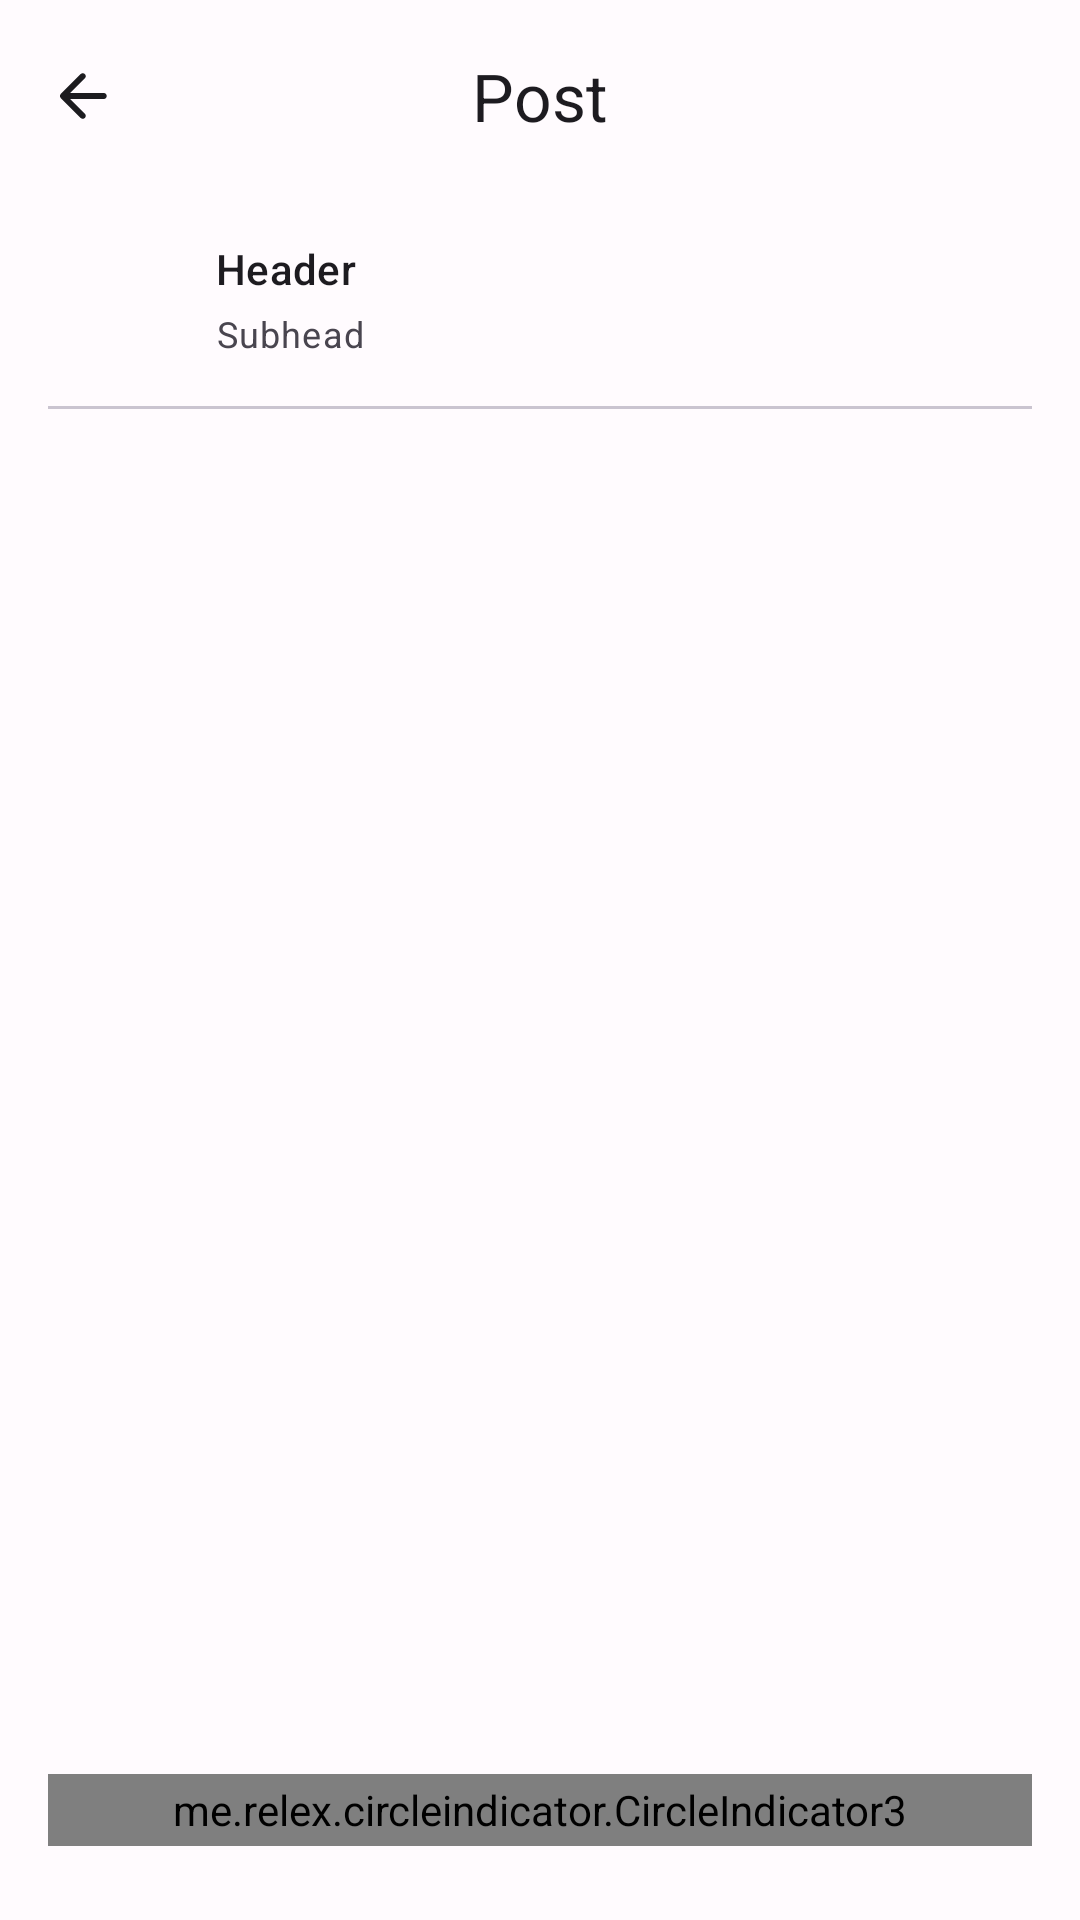

Here is an Android app screen rendered from its layout file. Give the layout XML and the strings, colors and styles it references.
<!-- AndroidManifest.xml: application theme Theme.Hw7 -->
<!-- res/layout/fragment_post.xml -->
<?xml version="1.0" encoding="utf-8"?>
<androidx.coordinatorlayout.widget.CoordinatorLayout xmlns:android="http://schemas.android.com/apk/res/android"
    xmlns:app="http://schemas.android.com/apk/res-auto"
    xmlns:tools="http://schemas.android.com/tools"
    android:layout_width="match_parent"
    android:layout_height="match_parent">

    <com.google.android.material.appbar.AppBarLayout
        android:layout_width="match_parent"
        android:layout_height="wrap_content">

        <com.google.android.material.appbar.MaterialToolbar
            android:id="@+id/toolbar"
            android:layout_width="match_parent"
            android:layout_height="wrap_content"
            android:elevation="0dp"
            app:navigationIcon="@drawable/ic_arrow_back"
            app:navigationIconTint="?attr/colorOnSurface"
            app:title="@string/title_post"
            app:titleCentered="true" />
    </com.google.android.material.appbar.AppBarLayout>

    <androidx.core.widget.NestedScrollView
        android:layout_width="match_parent"
        android:layout_height="match_parent"
        android:clipToPadding="false"
        android:paddingBottom="@dimen/navigation_view_height"
        app:layout_behavior="com.google.android.material.appbar.AppBarLayout$ScrollingViewBehavior">

        <androidx.constraintlayout.widget.ConstraintLayout
            android:layout_width="match_parent"
            android:layout_height="match_parent"
            android:padding="16dp">

            <com.google.android.material.imageview.ShapeableImageView
                android:id="@+id/profileImage"
                android:layout_width="40dp"
                android:layout_height="40dp"
                android:scaleType="centerCrop"
                android:theme="@style/Theme.Hw7.CornerSize50Percent"
                app:layout_constraintStart_toStartOf="parent"
                app:layout_constraintTop_toTopOf="parent"
                tools:src="@color/black" />

            <com.google.android.material.textview.MaterialTextView
                android:id="@+id/profileName"
                android:layout_width="0dp"
                android:layout_height="wrap_content"
                android:layout_marginStart="16dp"
                android:text="@string/cardTitle"
                android:textAppearance="@style/TextAppearance.Material3.TitleSmall"
                app:layout_constraintEnd_toEndOf="parent"
                app:layout_constraintStart_toEndOf="@+id/profileImage"
                app:layout_constraintTop_toTopOf="parent" />

            <com.google.android.material.textview.MaterialTextView
                android:id="@+id/dateCreated"
                android:layout_width="0dp"
                android:layout_height="wrap_content"
                android:layout_marginStart="16dp"
                android:layout_marginTop="4dp"
                android:text="@string/subtitle"
                android:textAppearance="@style/TextAppearance.Material3.BodySmall"
                app:layout_constraintEnd_toEndOf="parent"
                app:layout_constraintStart_toEndOf="@id/profileImage"
                app:layout_constraintTop_toBottomOf="@id/profileName" />

            <com.google.android.material.divider.MaterialDivider
                android:id="@+id/divider"
                android:layout_width="match_parent"
                android:layout_height="1dp"
                android:layout_marginTop="16dp"
                android:background="@color/divider"
                app:layout_constraintEnd_toEndOf="parent"
                app:layout_constraintStart_toStartOf="parent"
                app:layout_constraintTop_toBottomOf="@id/dateCreated" />

            <com.google.android.material.textview.MaterialTextView
                android:id="@+id/cardText"
                android:layout_width="0dp"
                android:layout_height="wrap_content"
                android:layout_marginTop="16dp"
                android:ellipsize="end"
                android:textAppearance="@style/TextAppearance.Material3.BodyMedium"
                app:layout_constraintEnd_toEndOf="parent"
                app:layout_constraintStart_toStartOf="parent"
                app:layout_constraintTop_toBottomOf="@id/divider"
                app:layout_goneMarginBottom="16dp"
                tools:text="Some very long text that probably won't fit on a single line." />

            <androidx.viewpager2.widget.ViewPager2
                android:id="@+id/viewPager"
                android:layout_width="match_parent"
                android:layout_height="380dp"
                android:layout_marginTop="16dp"
                android:orientation="horizontal"
                app:layout_constraintBottom_toBottomOf="parent"
                app:layout_constraintEnd_toEndOf="parent"
                app:layout_constraintStart_toStartOf="parent"
                app:layout_constraintTop_toBottomOf="@id/cardText"
                tools:background="@color/icon_color" />

            <me.relex.circleindicator.CircleIndicator3
                android:id="@+id/circleIndicator"
                android:layout_width="match_parent"
                android:layout_height="24dp"
                app:layout_constraintEnd_toEndOf="@id/viewPager"
                app:layout_constraintStart_toStartOf="@id/viewPager"
                app:layout_constraintTop_toBottomOf="@id/viewPager" />
        </androidx.constraintlayout.widget.ConstraintLayout>
    </androidx.core.widget.NestedScrollView>
</androidx.coordinatorlayout.widget.CoordinatorLayout>
<!-- resources referenced by this layout -->
<resources>
  <color name="black">#FF000000</color>
  <color name="divider">#4A454E</color>
  <color name="icon_color">#CBC4CE</color>
  <dimen name="navigation_view_height">64dp</dimen>
  <!-- drawable ic_arrow_back (drawable) -->
  <vector xmlns:android="http://schemas.android.com/apk/res/android"
      android:width="16dp"
      android:height="16dp"
      android:viewportWidth="16"
      android:viewportHeight="16">
    <path
        android:pathData="M6.875,15.3L0.275,8.7C0.175,8.6 0.104,8.4916 0.062,8.375C0.0207,8.2583 0,8.1333 0,8C0,7.8666 0.0207,7.7416 0.062,7.625C0.104,7.5083 0.175,7.4 0.275,7.3L6.875,0.7C7.0583,0.5166 7.2873,0.4206 7.562,0.412C7.8373,0.404 8.075,0.5 8.275,0.7C8.475,0.8833 8.5793,1.1123 8.588,1.387C8.596,1.6623 8.5,1.9 8.3,2.1L3.4,7H14.575C14.8583,7 15.096,7.0956 15.288,7.287C15.4793,7.479 15.575,7.7166 15.575,8C15.575,8.2833 15.4793,8.5206 15.288,8.712C15.096,8.904 14.8583,9 14.575,9H3.4L8.3,13.9C8.4833,14.0833 8.5793,14.3166 8.588,14.6C8.596,14.8833 8.5,15.1166 8.3,15.3C8.1167,15.5 7.8833,15.6 7.6,15.6C7.3167,15.6 7.075,15.5 6.875,15.3Z"
        android:fillColor="#E7E1E6"/>
  </vector>
  <string name="cardTitle">Header</string>
  <string name="subtitle">Subhead</string>
  <string name="title_post">Post</string>
  <style name="Theme.Hw7.CornerSize50Percent">
          <item name="cornerSize">50%</item>
      </style>
  <color name="md_theme_light_primary">#6750A4</color>
  <color name="md_theme_light_onPrimary">#FFFFFF</color>
  <color name="md_theme_light_primaryContainer">#EADDFF</color>
  <color name="md_theme_light_onPrimaryContainer">#21005D</color>
  <color name="md_theme_light_secondary">#625B71</color>
  <color name="md_theme_light_onSecondary">#FFFFFF</color>
  <color name="md_theme_light_secondaryContainer">#E8DEF8</color>
  <color name="md_theme_light_onSecondaryContainer">#1D192B</color>
  <color name="md_theme_light_tertiary">#7D5260</color>
  <color name="md_theme_light_onTertiary">#FFFFFF</color>
  <color name="md_theme_light_tertiaryContainer">#FFD8E4</color>
  <color name="md_theme_light_onTertiaryContainer">#31111D</color>
  <color name="md_theme_light_error">#B3261E</color>
  <color name="md_theme_light_errorContainer">#F9DEDC</color>
  <color name="md_theme_light_onError">#FFFFFF</color>
  <color name="md_theme_light_onErrorContainer">#410E0B</color>
  <color name="md_theme_light_background">#FFFBFE</color>
  <color name="md_theme_light_onBackground">#1C1B1F</color>
  <color name="md_theme_light_surface">#FFFBFE</color>
  <color name="md_theme_light_onSurface">#1C1B1F</color>
  <color name="md_theme_light_surfaceVariant">#E7E0EC</color>
  <color name="md_theme_light_onSurfaceVariant">#49454F</color>
  <color name="md_theme_light_outline">#79747E</color>
  <color name="md_theme_light_inverseOnSurface">#F4EFF4</color>
  <color name="md_theme_light_inverseSurface">#313033</color>
  <color name="md_theme_light_primaryInverse">#D0BCFF</color>
</resources>
